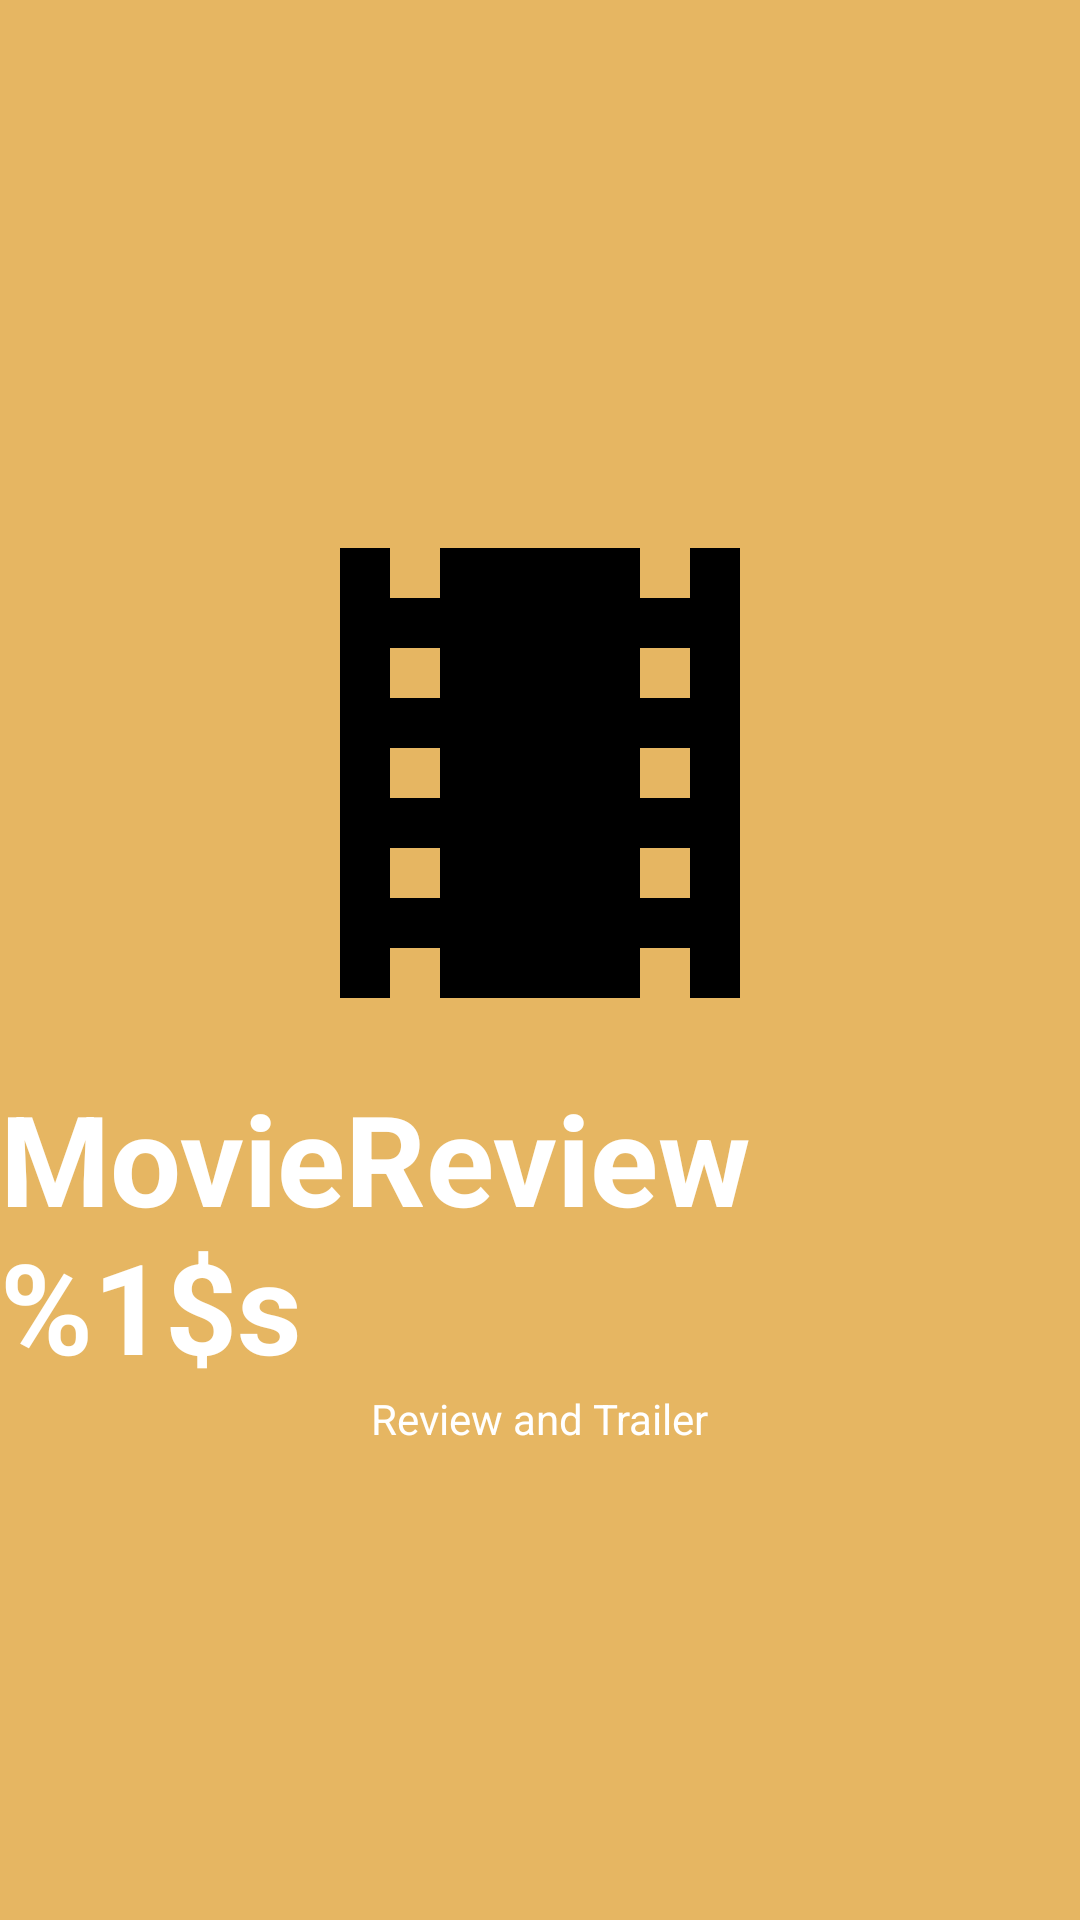

Layout XML and referenced resources for this Android screen:
<!-- AndroidManifest.xml: application theme Theme.Movieapp -->
<!-- res/layout/activity_splash_screen.xml -->
<?xml version="1.0" encoding="utf-8"?>
<androidx.constraintlayout.widget.ConstraintLayout xmlns:android="http://schemas.android.com/apk/res/android"
    xmlns:app="http://schemas.android.com/apk/res-auto"
    xmlns:tools="http://schemas.android.com/tools"
    android:layout_width="match_parent"
    android:layout_height="match_parent"
    tools:context=".ui.SplashScreen"
    android:background="@color/colorPrimary"
    >

    <LinearLayout
        android:orientation="vertical"
        android:layout_width="match_parent"
        android:layout_height="wrap_content"
        app:layout_constraintTop_toTopOf="parent"
        app:layout_constraintBottom_toBottomOf="parent"
        app:layout_constraintStart_toStartOf="parent"
        app:layout_constraintEnd_toEndOf="parent"
        >


        <ImageView
            android:layout_width="200dp"
            android:layout_height="200dp"
            android:src="@drawable/ic_baseline_local_movies_24"
            android:layout_gravity="center_horizontal"
            />
        <TextView
            android:layout_width="wrap_content"
            android:layout_height="wrap_content"
            android:text="@string/app_name"
            android:textSize="42sp"
            android:textColor="@color/white"
            android:textStyle="bold"
            android:layout_gravity="center_horizontal"
            />
        <TextView
            android:layout_width="wrap_content"
            android:layout_height="wrap_content"
            android:text="Review and Trailer"
            android:textColor="@color/white"
            android:layout_gravity="center_horizontal"
            />

    </LinearLayout>


</androidx.constraintlayout.widget.ConstraintLayout>
<!-- resources referenced by this layout -->
<resources>
  <color name="colorPrimary">#e6b662</color>
  <color name="white">#FFFFFFFF</color>
  <!-- drawable ic_baseline_local_movies_24 (drawable) -->
  <vector android:height="240dp" android:tint="#000000"
      android:viewportHeight="24" android:viewportWidth="24"
      android:width="240dp" xmlns:android="http://schemas.android.com/apk/res/android">
      <path android:fillColor="@android:color/white" android:pathData="M18,3v2h-2L16,3L8,3v2L6,5L6,3L4,3v18h2v-2h2v2h8v-2h2v2h2L20,3h-2zM8,17L6,17v-2h2v2zM8,13L6,13v-2h2v2zM8,9L6,9L6,7h2v2zM18,17h-2v-2h2v2zM18,13h-2v-2h2v2zM18,9h-2L16,7h2v2z"/>
  </vector>
  <string name="app_name">MovieReview %1$s</string>
  <style name="Theme.Movieapp" parent="Theme.MaterialComponents.DayNight.DarkActionBar">
          
          <item name="colorPrimary">@color/purple_500</item>
          <item name="colorPrimaryVariant">@color/purple_700</item>
          <item name="colorOnPrimary">@color/white</item>
          
          <item name="colorSecondary">@color/teal_200</item>
          <item name="colorSecondaryVariant">@color/teal_700</item>
          <item name="colorOnSecondary">@color/black</item>
          
          <item name="android:statusBarColor">?attr/colorPrimaryVariant</item>
          
      </style>
  <color name="purple_500">#FF6200EE</color>
  <color name="purple_700">#FF3700B3</color>
  <color name="teal_200">#FF03DAC5</color>
  <color name="teal_700">#FF018786</color>
  <color name="black">#FF000000</color>
</resources>
